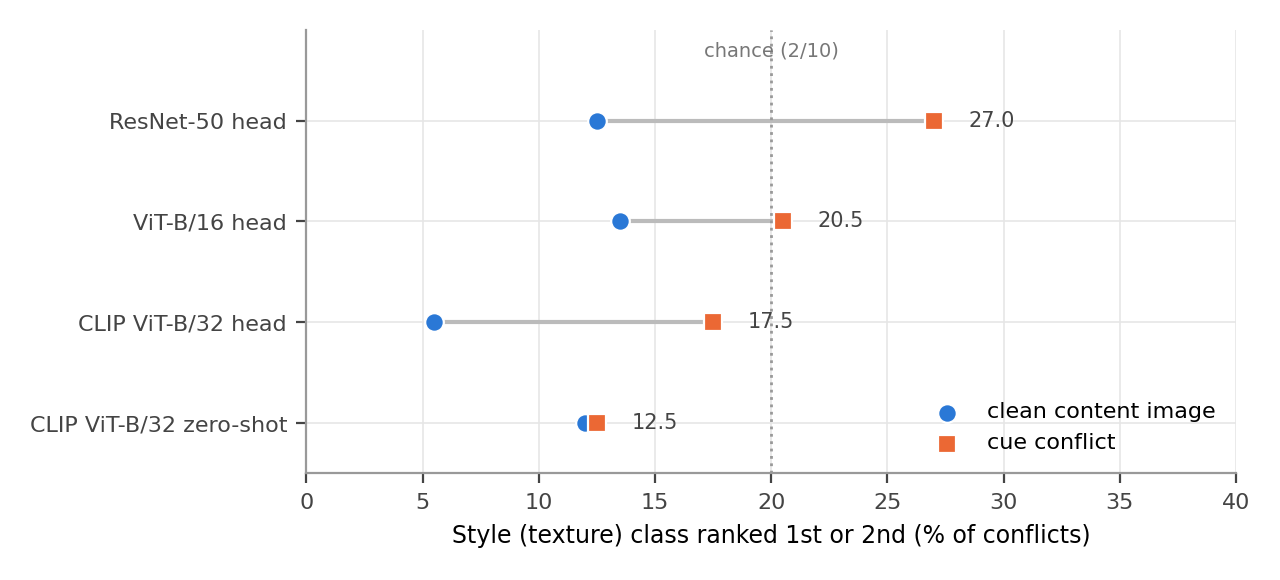

Source data for this figure (header and first rows):
method, n_conflicts, mean_texture_rank_clean, mean_texture_rank_conflict, texture_in_top2_clean_pct, texture_in_top2_conflict_pct, mean_texture_prob_clean, mean_texture_prob_conflict, mean_shape_prob_clean, mean_shape_prob_conflict, n_shape_decisions, texture_runner_up_given_shape_clean_pct, texture_runner_up_given_shape_conflict_p…, runner_up_chance_pct
resnet50, 200, 6.5, 5.185, 12.5, 27.0, 0.00501, 0.1123, 0.9648, 0.6604, 139, 9.353, 17.27, 11.11
vit_b_16, 200, 6.1, 5.235, 13.5, 20.5, 0.008976, 0.02715, 0.9615, 0.8353, 179, 11.73, 19.55, 11.11
clip_vit_b_32, 200, 6.775, 6.025, 5.5, 17.5, 0.04486, 0.07559, 0.5395, 0.3612, 171, 5.263, 12.87, 11.11
clip_vit_b_32_zero_shot, 200, 5.965, 5.6, 12.0, 12.5, 0.007809, 0.04289, 0.9429, 0.7833, 172, 11.05, 8.721, 11.11
